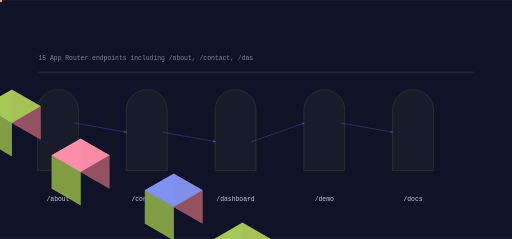
t = 0.00 s
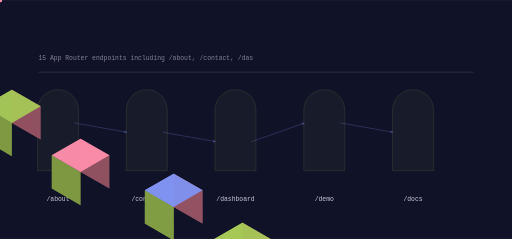
t = 1.10 s
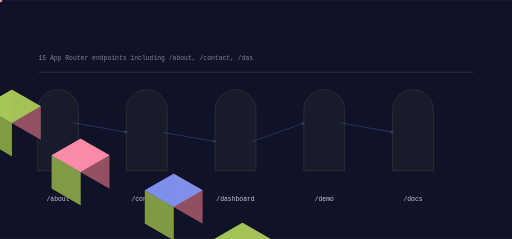
t = 2.22 s
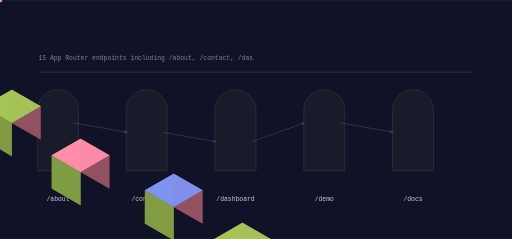
t = 3.31 s
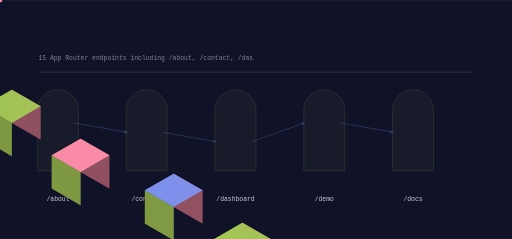
t = 4.43 s
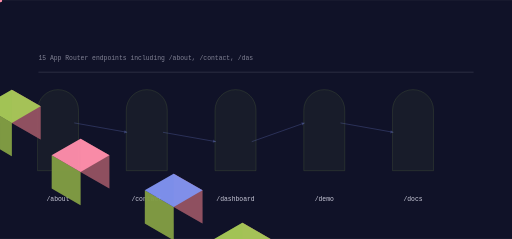
t = 5.30 s

The animated SVG that drew these frames (rendered in a browser with its animation timeline set to each time). Animation: 13 SMIL elements (animate=5,animateTransform=8); one cycle of 6.65 s, repeats indefinitely.

<svg xmlns="http://www.w3.org/2000/svg" viewBox="0 0 1200 560" width="1200" height="560" role="img" aria-label="ghostframe data flow">
<title>ghostframe data flow</title>
<rect width="1200" height="560" fill="#101228"/>
<defs><linearGradient id="gf" x1="0" y1="0" x2="1" y2="1"><stop offset="0%" stop-color="#8093f1"/><stop offset="100%" stop-color="#a7c957"/></linearGradient></defs><path d="M88.00,400.00 L88.00,258.00 A48.00,48.00 0 0 1 184.00,258.00 L184.00,400.00 Z" fill="rgba(167,201,87,0.100)" opacity="0.55" stroke="rgba(167,201,87,0.400)" stroke-width="1.4"/><polygon points="-133.37,173.00 -65.82,212.00 -65.82,134.00 -133.37,95.00" fill="#945363" opacity="0.95"/><polygon points="-200.92,212.00 -133.37,251.00 -133.37,173.00 -200.92,134.00" fill="#829d44" opacity="0.95"/><polygon points="-133.37,95.00 -65.82,134.00 -133.37,173.00 -200.92,134.00" fill="#8093f1" opacity="0.95"/><g><polygon points="-133.37,173.00 -65.82,212.00 -65.82,134.00 -133.37,95.00" fill="#945363" opacity="0.95"/><polygon points="-200.92,212.00 -133.37,251.00 -133.37,173.00 -200.92,134.00" fill="#829d44" opacity="0.95"/><polygon points="-133.37,95.00 -65.82,134.00 -133.37,173.00 -200.92,134.00" fill="#8093f1" opacity="0.95"/><animate attributeName="opacity" values="0.25;1.0;0.25" dur="4.416666666666667s" begin="0.0s" repeatCount="indefinite" /></g><text x="136" y="470" font-family="ui-monospace,Menlo,monospace" font-size="15" fill="rgba(242,242,255,0.820)" text-anchor="middle">/about</text><path d="M296.00,400.00 L296.00,258.00 A48.00,48.00 0 0 1 392.00,258.00 L392.00,400.00 Z" fill="rgba(167,201,87,0.100)" opacity="0.55" stroke="rgba(167,201,87,0.400)" stroke-width="1.4"/><polygon points="27.71,288.00 95.26,327.00 95.26,249.00 27.71,210.00" fill="#945363" opacity="0.95"/><polygon points="-39.84,327.00 27.71,366.00 27.71,288.00 -39.84,249.00" fill="#829d44" opacity="0.95"/><polygon points="27.71,210.00 95.26,249.00 27.71,288.00 -39.84,249.00" fill="#a7c957" opacity="0.95"/><g><polygon points="27.71,288.00 95.26,327.00 95.26,249.00 27.71,210.00" fill="#945363" opacity="0.95"/><polygon points="-39.84,327.00 27.71,366.00 27.71,288.00 -39.84,249.00" fill="#829d44" opacity="0.95"/><polygon points="27.71,210.00 95.26,249.00 27.71,288.00 -39.84,249.00" fill="#a7c957" opacity="0.95"/><animate attributeName="opacity" values="0.25;1.0;0.25" dur="4.416666666666667s" begin="0.4s" repeatCount="indefinite" /></g><text x="344" y="470" font-family="ui-monospace,Menlo,monospace" font-size="15" fill="rgba(242,242,255,0.820)" text-anchor="middle">/contact</text><line x1="174.00" y1="288.00" x2="298.00" y2="310.00" stroke="rgba(128,147,241,0.500)" stroke-width="2.00" opacity="0.55"/><polygon points="298.00,310.00 291.97,305.07 290.64,312.55" fill="rgba(128,147,241,0.500)" opacity="0.55"/><g opacity="0.9"><circle cx="0.00" cy="0.00" r="5.00" fill="#ff8fab" opacity="1.00"/><animateTransform attributeName="transform" type="translate" values="174.00,288.00 298.00,310.00" dur="3.533333333333333s" begin="0.0s" repeatCount="indefinite" /><animateTransform attributeName="transform" type="translate" values="298.00,310.00 174.00,288.00" dur="3.533333333333333s" begin="1.7666666666666666s" repeatCount="indefinite" /></g><path d="M504.00,400.00 L504.00,258.00 A48.00,48.00 0 0 1 600.00,258.00 L600.00,400.00 Z" fill="rgba(167,201,87,0.100)" opacity="0.55" stroke="rgba(167,201,87,0.400)" stroke-width="1.4"/><polygon points="188.79,403.00 256.34,442.00 256.34,364.00 188.79,325.00" fill="#945363" opacity="0.95"/><polygon points="121.24,442.00 188.79,481.00 188.79,403.00 121.24,364.00" fill="#829d44" opacity="0.95"/><polygon points="188.79,325.00 256.34,364.00 188.79,403.00 121.24,364.00" fill="#ff8fab" opacity="0.95"/><g><polygon points="188.79,403.00 256.34,442.00 256.34,364.00 188.79,325.00" fill="#945363" opacity="0.95"/><polygon points="121.24,442.00 188.79,481.00 188.79,403.00 121.24,364.00" fill="#829d44" opacity="0.95"/><polygon points="188.79,325.00 256.34,364.00 188.79,403.00 121.24,364.00" fill="#ff8fab" opacity="0.95"/><animate attributeName="opacity" values="0.25;1.0;0.25" dur="4.416666666666667s" begin="0.8s" repeatCount="indefinite" /></g><text x="552" y="470" font-family="ui-monospace,Menlo,monospace" font-size="15" fill="rgba(242,242,255,0.820)" text-anchor="middle">/dashboard</text><line x1="382.00" y1="310.00" x2="506.00" y2="332.00" stroke="rgba(128,147,241,0.500)" stroke-width="2.00" opacity="0.55"/><polygon points="506.00,332.00 499.97,327.07 498.64,334.55" fill="rgba(128,147,241,0.500)" opacity="0.55"/><g opacity="0.9"><circle cx="0.00" cy="0.00" r="5.00" fill="#ff8fab" opacity="1.00"/><animateTransform attributeName="transform" type="translate" values="382.00,310.00 506.00,332.00" dur="3.533333333333333s" begin="0.45s" repeatCount="indefinite" /><animateTransform attributeName="transform" type="translate" values="506.00,332.00 382.00,310.00" dur="3.533333333333333s" begin="2.216666666666667s" repeatCount="indefinite" /></g><path d="M712.00,400.00 L712.00,258.00 A48.00,48.00 0 0 1 808.00,258.00 L808.00,400.00 Z" fill="rgba(167,201,87,0.100)" opacity="0.55" stroke="rgba(167,201,87,0.400)" stroke-width="1.4"/><polygon points="407.03,485.00 474.58,524.00 474.58,446.00 407.03,407.00" fill="#945363" opacity="0.95"/><polygon points="339.48,524.00 407.03,563.00 407.03,485.00 339.48,446.00" fill="#829d44" opacity="0.95"/><polygon points="407.03,407.00 474.58,446.00 407.03,485.00 339.48,446.00" fill="#8093f1" opacity="0.95"/><g><polygon points="407.03,485.00 474.58,524.00 474.58,446.00 407.03,407.00" fill="#945363" opacity="0.95"/><polygon points="339.48,524.00 407.03,563.00 407.03,485.00 339.48,446.00" fill="#829d44" opacity="0.95"/><polygon points="407.03,407.00 474.58,446.00 407.03,485.00 339.48,446.00" fill="#8093f1" opacity="0.95"/><animate attributeName="opacity" values="0.25;1.0;0.25" dur="4.416666666666667s" begin="1.2000000000000002s" repeatCount="indefinite" /></g><text x="760" y="470" font-family="ui-monospace,Menlo,monospace" font-size="15" fill="rgba(242,242,255,0.820)" text-anchor="middle">/demo</text><line x1="590.00" y1="332.00" x2="714.00" y2="288.00" stroke="rgba(128,147,241,0.500)" stroke-width="2.00" opacity="0.55"/><polygon points="714.00,288.00 706.32,286.69 708.86,293.86" fill="rgba(128,147,241,0.500)" opacity="0.55"/><g opacity="0.9"><circle cx="0.00" cy="0.00" r="5.00" fill="#ff8fab" opacity="1.00"/><animateTransform attributeName="transform" type="translate" values="590.00,332.00 714.00,288.00" dur="3.533333333333333s" begin="0.9s" repeatCount="indefinite" /><animateTransform attributeName="transform" type="translate" values="714.00,288.00 590.00,332.00" dur="3.533333333333333s" begin="2.6666666666666665s" repeatCount="indefinite" /></g><path d="M920.00,400.00 L920.00,258.00 A48.00,48.00 0 0 1 1016.00,258.00 L1016.00,400.00 Z" fill="rgba(167,201,87,0.100)" opacity="0.55" stroke="rgba(167,201,87,0.400)" stroke-width="1.4"/><polygon points="568.11,600.00 635.66,639.00 635.66,561.00 568.11,522.00" fill="#945363" opacity="0.95"/><polygon points="500.56,639.00 568.11,678.00 568.11,600.00 500.56,561.00" fill="#829d44" opacity="0.95"/><polygon points="568.11,522.00 635.66,561.00 568.11,600.00 500.56,561.00" fill="#a7c957" opacity="0.95"/><g><polygon points="568.11,600.00 635.66,639.00 635.66,561.00 568.11,522.00" fill="#945363" opacity="0.95"/><polygon points="500.56,639.00 568.11,678.00 568.11,600.00 500.56,561.00" fill="#829d44" opacity="0.95"/><polygon points="568.11,522.00 635.66,561.00 568.11,600.00 500.56,561.00" fill="#a7c957" opacity="0.95"/><animate attributeName="opacity" values="0.25;1.0;0.25" dur="4.416666666666667s" begin="1.6s" repeatCount="indefinite" /></g><text x="968" y="470" font-family="ui-monospace,Menlo,monospace" font-size="15" fill="rgba(242,242,255,0.820)" text-anchor="middle">/docs</text><line x1="798.00" y1="288.00" x2="922.00" y2="310.00" stroke="rgba(128,147,241,0.500)" stroke-width="2.00" opacity="0.55"/><polygon points="922.00,310.00 915.97,305.07 914.64,312.55" fill="rgba(128,147,241,0.500)" opacity="0.55"/><g opacity="0.9"><circle cx="0.00" cy="0.00" r="5.00" fill="#ff8fab" opacity="1.00"/><animateTransform attributeName="transform" type="translate" values="798.00,288.00 922.00,310.00" dur="3.533333333333333s" begin="1.35s" repeatCount="indefinite" /><animateTransform attributeName="transform" type="translate" values="922.00,310.00 798.00,288.00" dur="3.533333333333333s" begin="3.1166666666666667s" repeatCount="indefinite" /></g><rect x="90.00" y="168.00" width="1020.00" height="2.00" rx="0.00" fill="rgba(242,242,255,0.140)" opacity="1.00"/><text x="90" y="140" font-family="ui-monospace,Menlo,monospace" font-size="15" fill="rgba(242,242,255,0.500)">15 App Router endpoints including /about, /contact, /das</text>
</svg>
